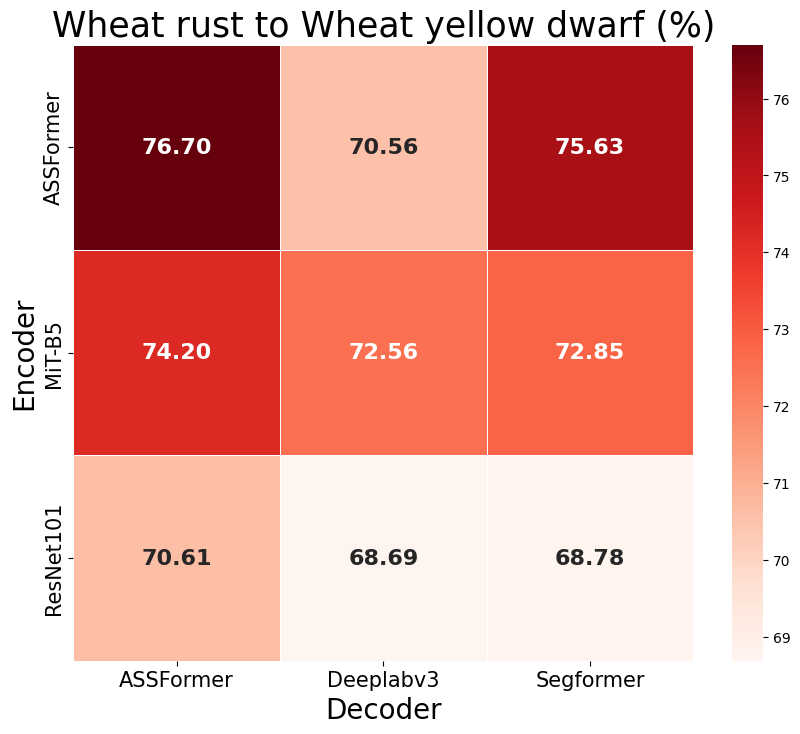

The script that saved this image:
import seaborn as sns
import matplotlib.pyplot as plt
import pandas as pd
# 绘制 锈病 到 黄矮病 的 Rel 性能对比图

# 示例数据
data = {
    'Encoder': ['ResNet101', 'ResNet101', 'ResNet101', 'MiT-B5',    'MiT-B5',    'MiT-B5',    'ASSFormer', 'ASSFormer', 'ASSFormer'],
    'Decoder': ['Deeplabv3', 'Segformer', 'ASSFormer', 'Deeplabv3', 'Segformer', 'ASSFormer', 'Deeplabv3', 'Segformer', 'ASSFormer'],
    'UDA (mIoU)': [68.69,     68.78,      70.61,        72.56,        72.85,        74.20,        70.56,       75.63,      76.70]
}
df = pd.DataFrame(data)

# 转换数据为适合热力图的格式
heatmap_data = pd.pivot_table(df, values='UDA (mIoU)', index='Encoder', columns='Decoder')

# 设置中文字体和英文字体
plt.rcParams['font.sans-serif'] = ['Heiti TC']  # 设置中文字体为宋体
plt.rcParams['font.family'] = ['Times New Roman']  # 设置英文字体为Times New Roman

# 绘制热力图
plt.figure(figsize=(10, 8))  # 设置图形的大小
sns.heatmap(heatmap_data, annot=True, fmt='.2f', cmap='Reds', linewidths=.5, 
            annot_kws={"ha": "center", "va": "center", "fontsize": 16, "fontweight": "bold"})

# 设置轴标题字体
plt.xticks(fontsize=15)
plt.yticks(fontsize=15)

# # 设置图例
# cbar = plt.colorbar()
# cbar.set_label('mIoU', fontsize=15)

# 显示图形
plt.title('Wheat rust to Wheat yellow dwarf (%)', fontsize=25)
plt.xlabel('Decoder', fontsize=20)
plt.ylabel('Encoder', fontsize=20)
plt.savefig('Rel-r2y.png')
